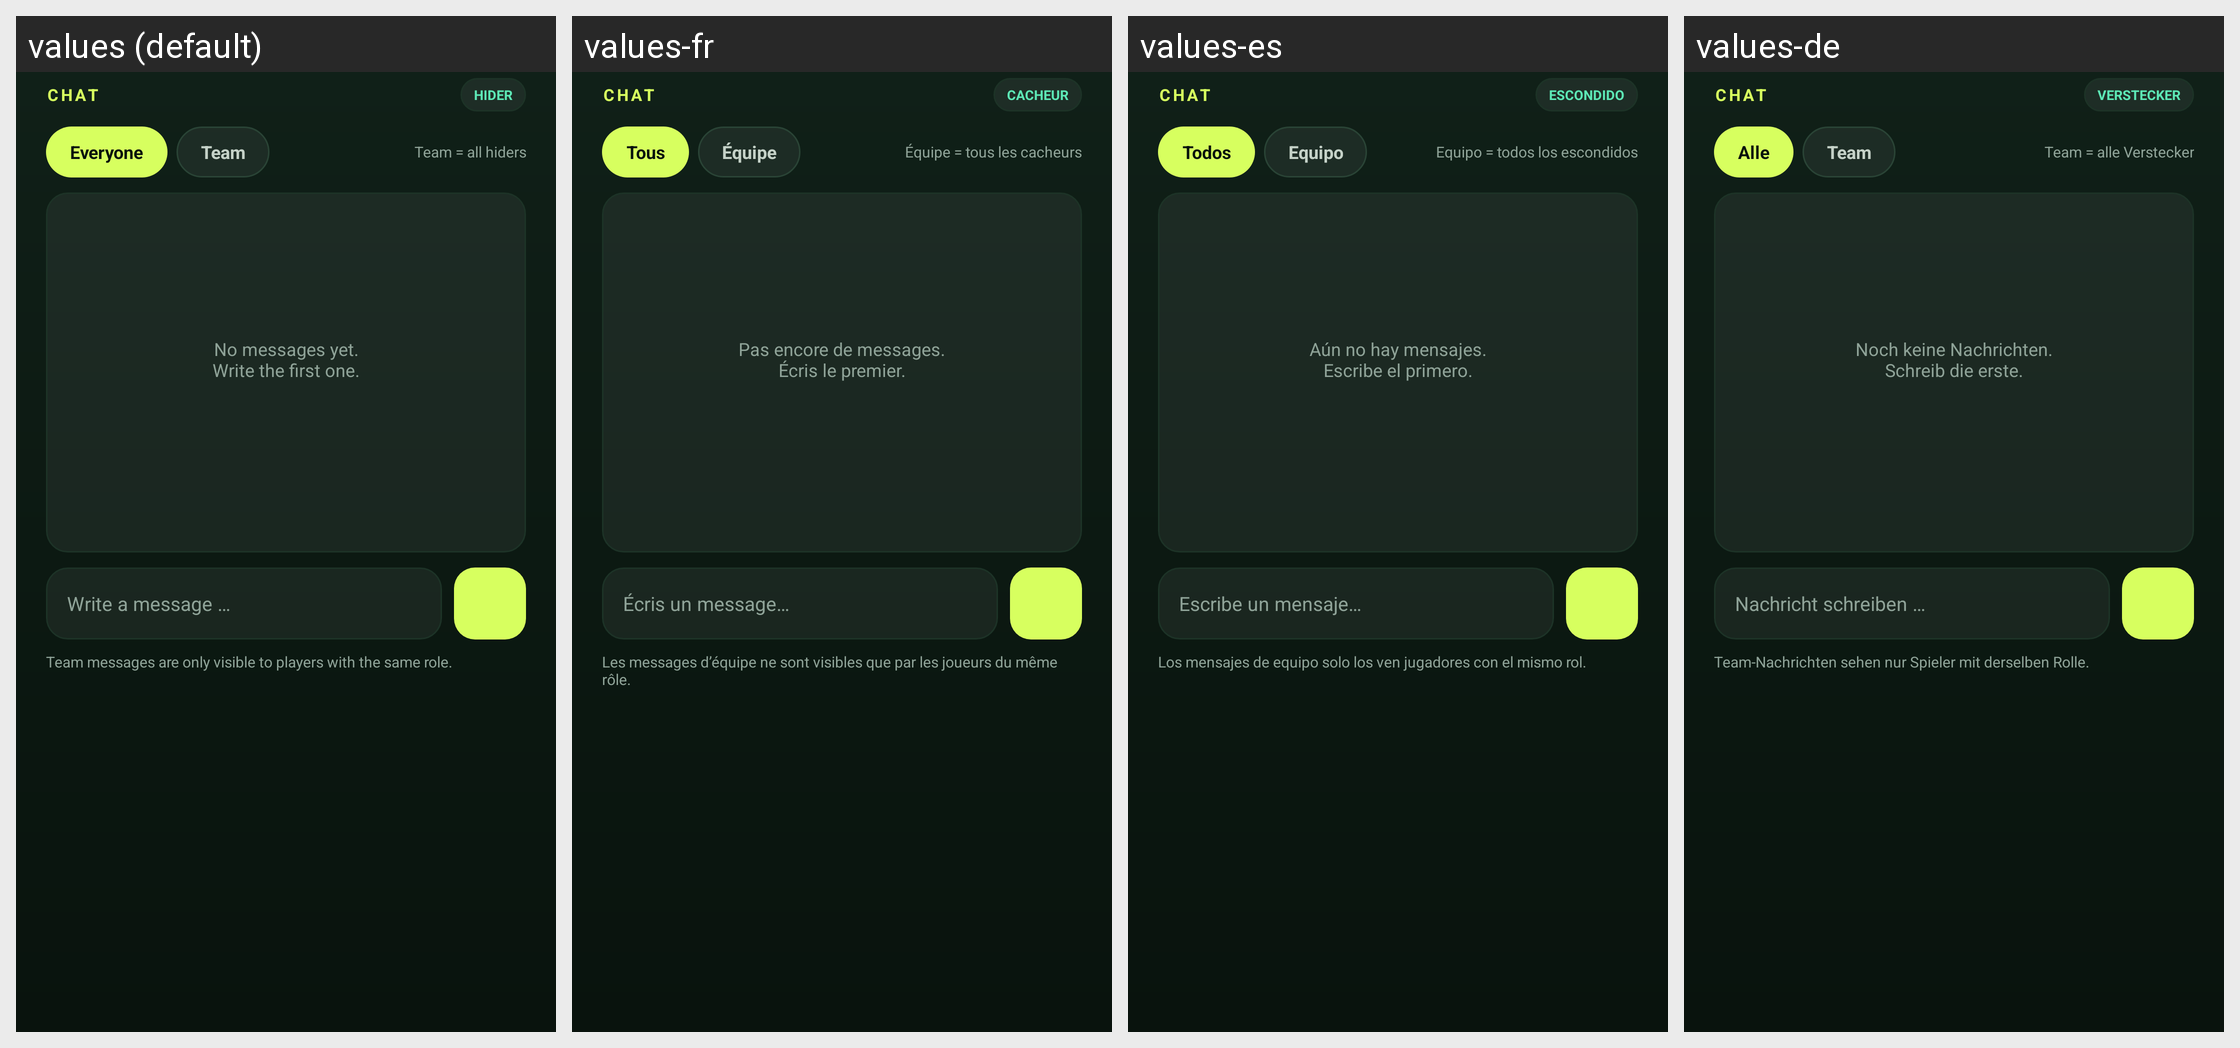

Here is an Android app screen in its default locale and in the app's own translations. Write out the translated-string differences for the strings that appear on this screen.
Android screen res/layout/dialog_chat.xml rendered under 4 locales, left to right: values (default), values-fr, values-es, values-de. Device: Nexus 5 (rendered at 1080×1920; each locale shown at half size, 540×960, under a caption strip naming it); theme Theme.Zonenjagd.
Strings drawn on this screen, with the default value and each locale's value (text and hints the layout hard-codes, and strings that could not be matched under every locale, appear in the picture but are not listed):

chat_title
  values: CHAT
  values-fr: CHAT
  values-es: CHAT
  values-de: CHAT

game_role_hider
  values: HIDER
  values-fr: CACHEUR
  values-es: ESCONDIDO
  values-de: VERSTECKER

chat_all
  values: Everyone
  values-fr: Tous
  values-es: Todos
  values-de: Alle

chat_team
  values: Team
  values-fr: Équipe
  values-es: Equipo
  values-de: Team

chat_team_hint_hiders
  values: Team = all hiders
  values-fr: Équipe = tous les cacheurs
  values-es: Equipo = todos los escondidos
  values-de: Team = alle Verstecker

chat_empty
  values: No messages yet.
      Write the first one.
  values-fr: Pas encore de messages.
      Écris le premier.
  values-es: Aún no hay mensajes.
      Escribe el primero.
  values-de: Noch keine Nachrichten.
      Schreib die erste.

chat_hint
  values: Write a message …
  values-fr: Écris un message…
  values-es: Escribe un mensaje…
  values-de: Nachricht schreiben …

chat_team_note
  values: Team messages are only visible to players with the same role.
  values-fr: Les messages d’équipe ne sont visibles que par les joueurs du même rôle.
  values-es: Los mensajes de equipo solo los ven jugadores con el mismo rol.
  values-de: Team-Nachrichten sehen nur Spieler mit derselben Rolle.
